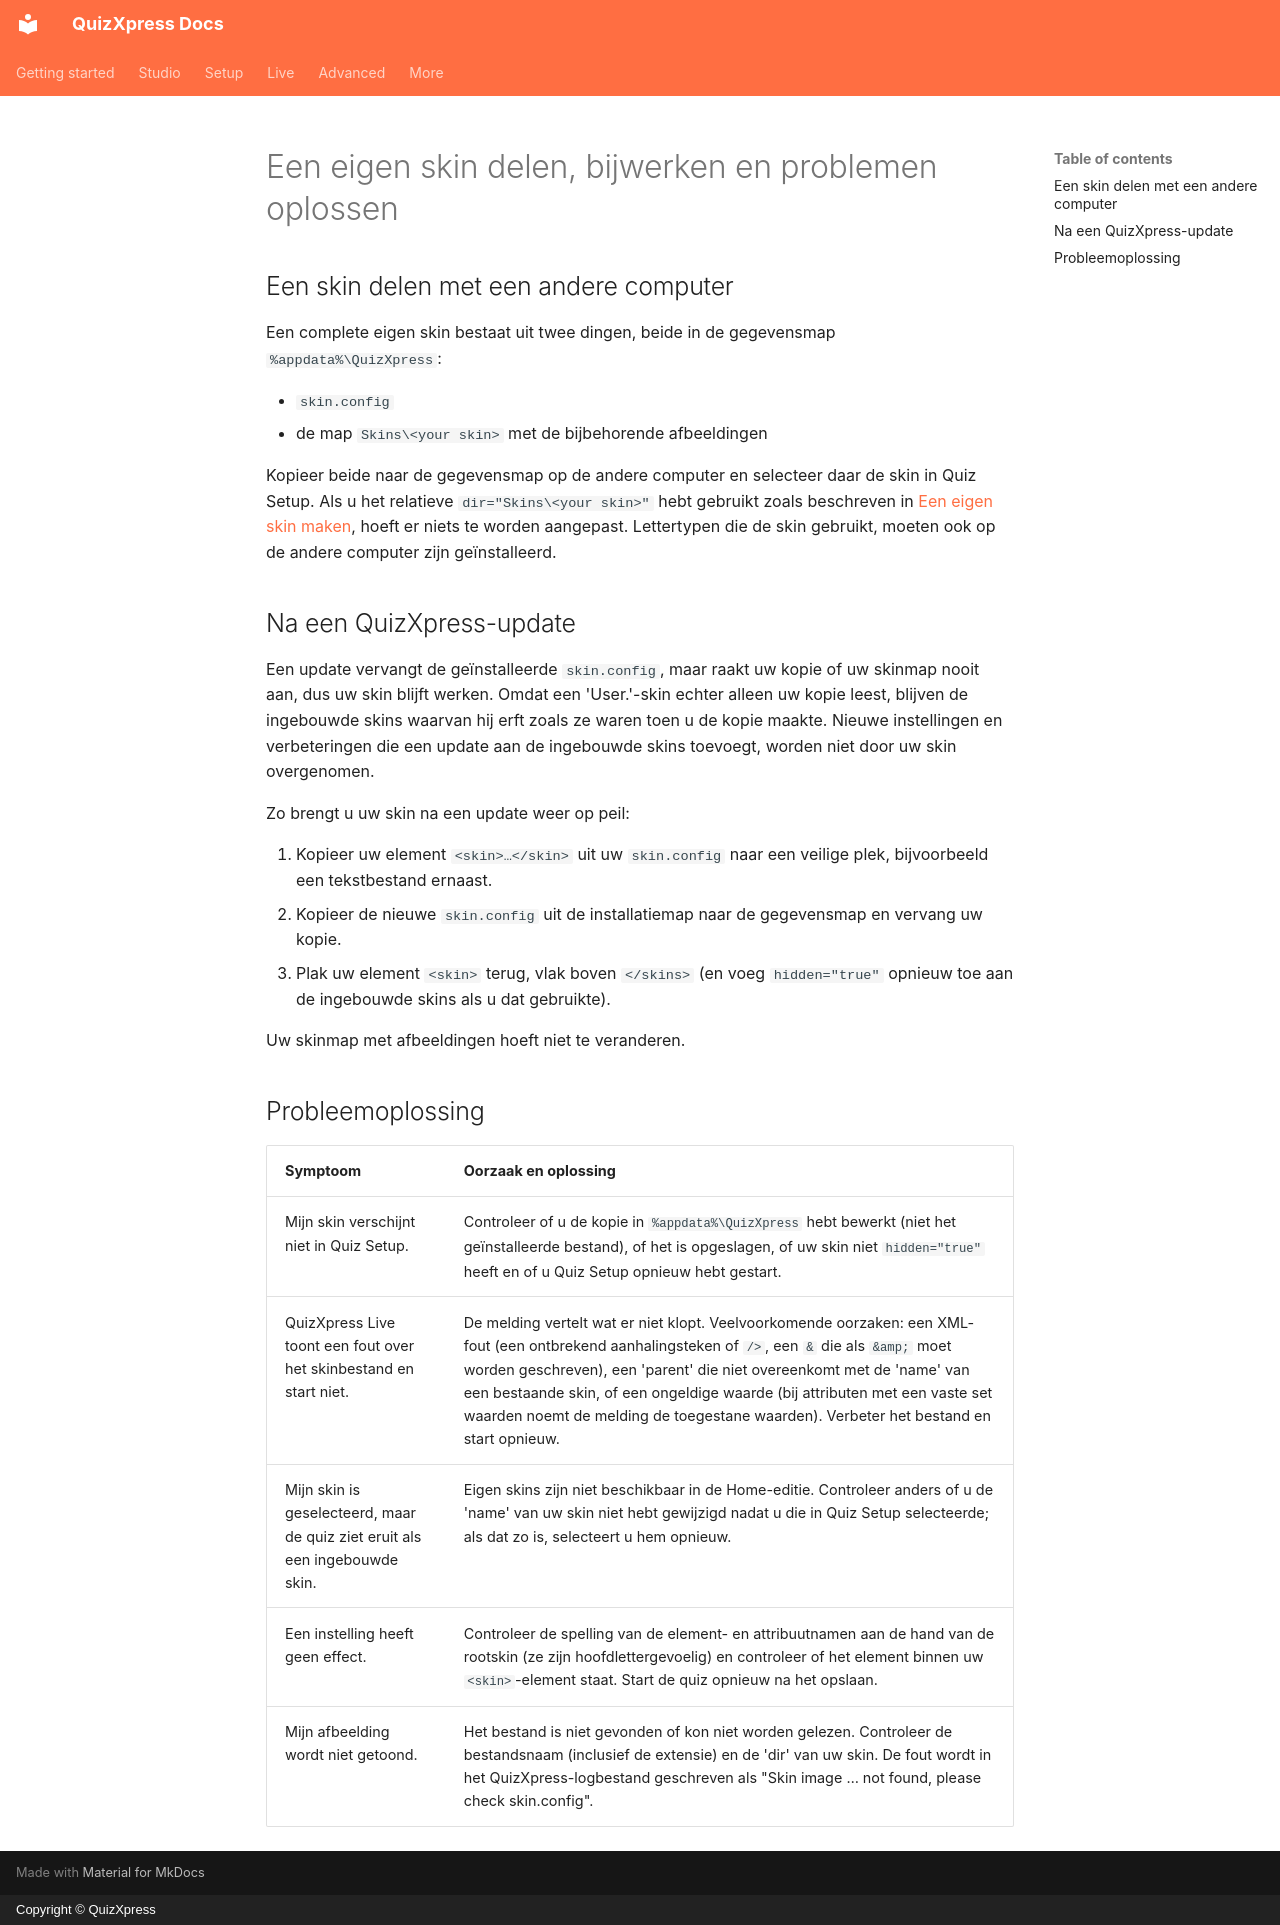

repository: gameshowcrew/quizxpress-docs · page: advanced/skinning/maintaining-a-custom-skin.nl/index.html · generator: mkdocs · copyright: Copyright © QuizXpress

# Een eigen skin delen, bijwerken en problemen oplossen

## Een skin delen met een andere computer

Een complete eigen skin bestaat uit twee dingen, beide in de gegevensmap `%appdata%\QuizXpress`:

- `skin.config`
- de map `Skins\<your skin>` met de bijbehorende afbeeldingen

Kopieer beide naar de gegevensmap op de andere computer en selecteer daar de skin in Quiz Setup. Als u het relatieve `dir="Skins\<your skin>"` hebt gebruikt zoals beschreven in [Een eigen skin maken](creating-a-custom-skin.md#stap-4-voeg-uw-skindefinitie-toe), hoeft er niets te worden aangepast. Lettertypen die de skin gebruikt, moeten ook op de andere computer zijn geïnstalleerd.

## Na een QuizXpress-update

Een update vervangt de geïnstalleerde `skin.config`, maar raakt uw kopie of uw skinmap nooit aan, dus uw skin blijft werken. Omdat een 'User.'-skin echter alleen uw kopie leest, blijven de ingebouwde skins waarvan hij erft zoals ze waren toen u de kopie maakte. Nieuwe instellingen en verbeteringen die een update aan de ingebouwde skins toevoegt, worden niet door uw skin overgenomen.

Zo brengt u uw skin na een update weer op peil:

1. Kopieer uw element `<skin>…</skin>` uit uw `skin.config` naar een veilige plek, bijvoorbeeld een tekstbestand ernaast.
2. Kopieer de nieuwe `skin.config` uit de installatiemap naar de gegevensmap en vervang uw kopie.
3. Plak uw element `<skin>` terug, vlak boven `</skins>` (en voeg `hidden="true"` opnieuw toe aan de ingebouwde skins als u dat gebruikte).

Uw skinmap met afbeeldingen hoeft niet te veranderen.

## Probleemoplossing

| Symptoom | Oorzaak en oplossing |
|---|---|
| Mijn skin verschijnt niet in Quiz Setup. | Controleer of u de kopie in `%appdata%\QuizXpress` hebt bewerkt (niet het geïnstalleerde bestand), of het is opgeslagen, of uw skin niet `hidden="true"` heeft en of u Quiz Setup opnieuw hebt gestart. |
| QuizXpress Live toont een fout over het skinbestand en start niet. | De melding vertelt wat er niet klopt. Veelvoorkomende oorzaken: een XML-fout (een ontbrekend aanhalingsteken of `/>`, een `&` die als `&amp;` moet worden geschreven), een 'parent' die niet overeenkomt met de 'name' van een bestaande skin, of een ongeldige waarde (bij attributen met een vaste set waarden noemt de melding de toegestane waarden). Verbeter het bestand en start opnieuw. |
| Mijn skin is geselecteerd, maar de quiz ziet eruit als een ingebouwde skin. | Eigen skins zijn niet beschikbaar in de Home-editie. Controleer anders of u de 'name' van uw skin niet hebt gewijzigd nadat u die in Quiz Setup selecteerde; als dat zo is, selecteert u hem opnieuw. |
| Een instelling heeft geen effect. | Controleer de spelling van de element- en attribuutnamen aan de hand van de rootskin (ze zijn hoofdlettergevoelig) en controleer of het element binnen uw `<skin>`-element staat. Start de quiz opnieuw na het opslaan. |
| Mijn afbeelding wordt niet getoond. | Het bestand is niet gevonden of kon niet worden gelezen. Controleer de bestandsnaam (inclusief de extensie) en de 'dir' van uw skin. De fout wordt in het QuizXpress-logbestand geschreven als "Skin image … not found, please check skin.config". |
